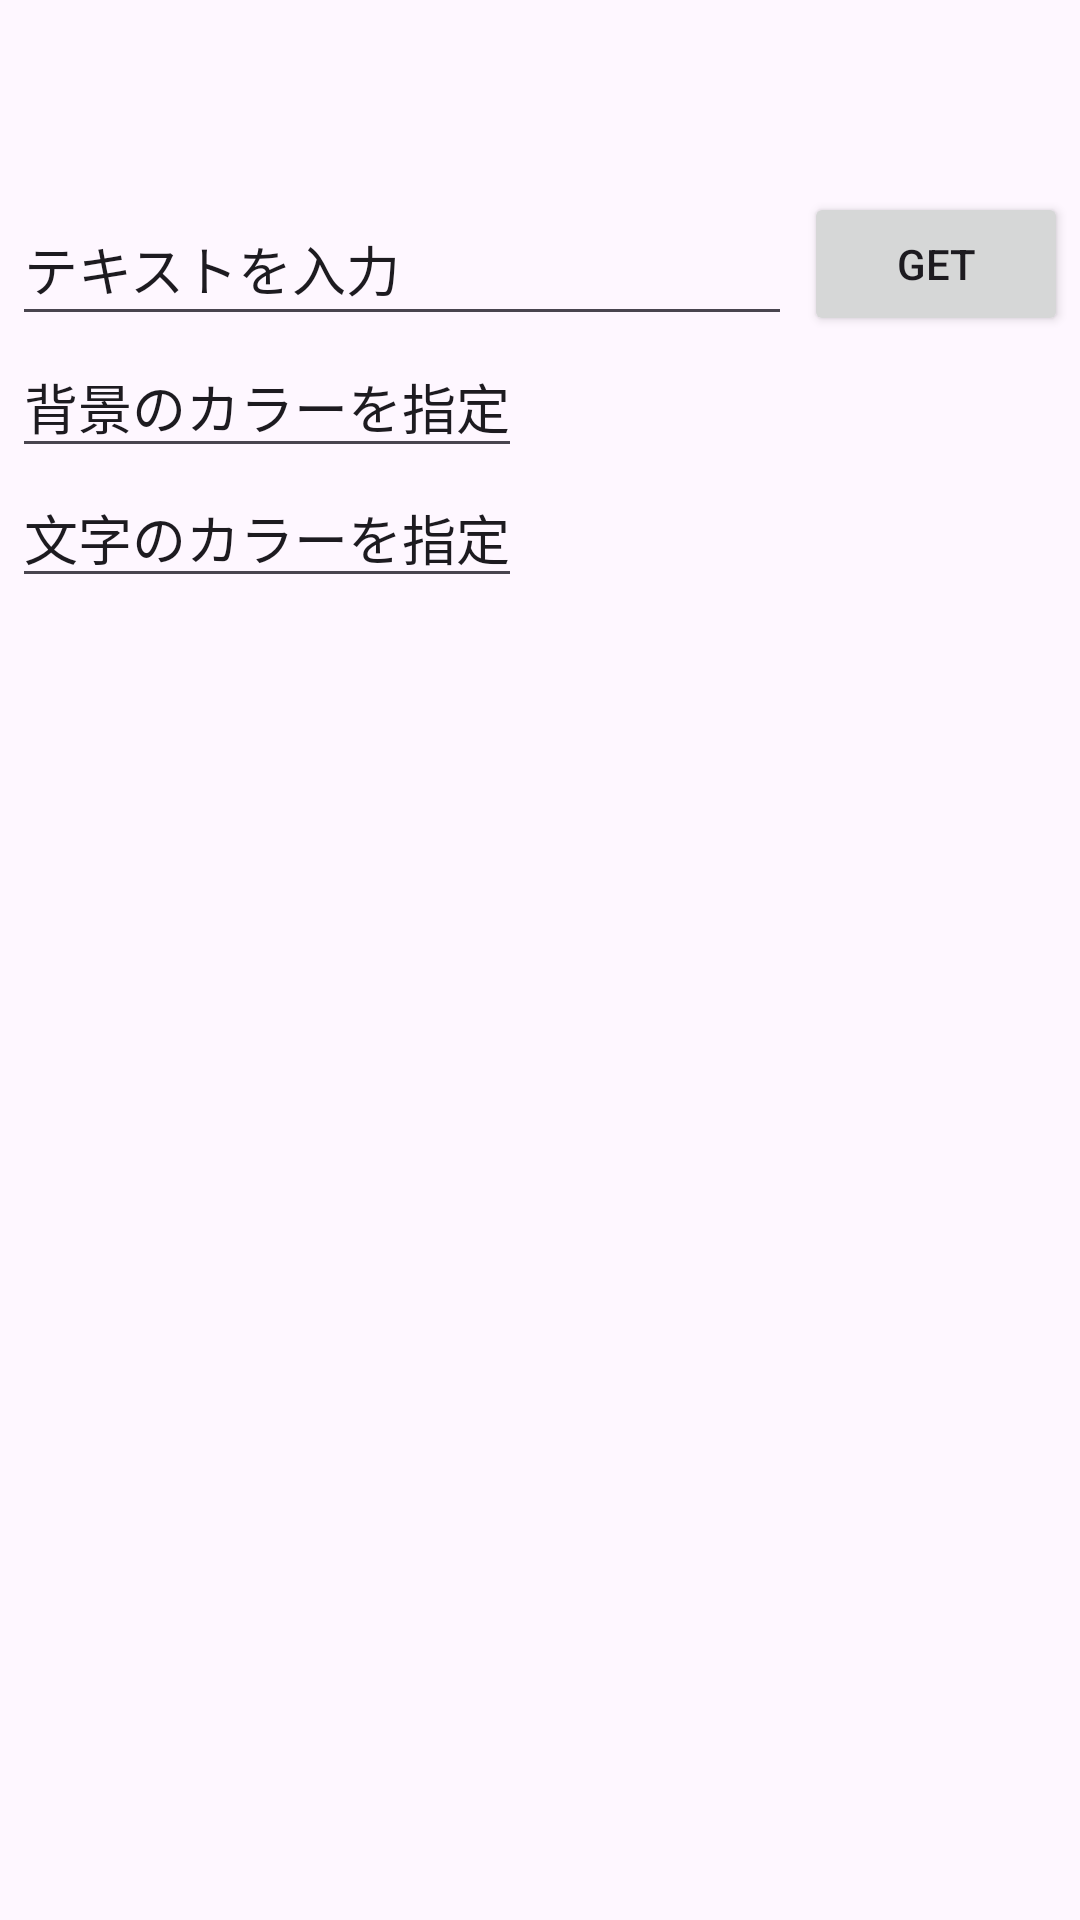

Android layout source for this screen:
<!-- AndroidManifest.xml: application theme Theme.ToasApplication -->
<!-- res/layout/activity_main6.xml -->
<?xml version="1.0" encoding="utf-8"?>
<androidx.constraintlayout.widget.ConstraintLayout xmlns:android="http://schemas.android.com/apk/res/android"
    xmlns:app="http://schemas.android.com/apk/res-auto"
    xmlns:tools="http://schemas.android.com/tools"
    android:id="@+id/main"
    android:layout_width="match_parent"
    android:layout_height="match_parent"
    tools:context=".MainActivity6">

    <ImageView
        android:id="@+id/imageView"
        android:layout_width="wrap_content"
        android:layout_height="wrap_content"
        app:srcCompat="@drawable/ic_launcher_foreground"
        app:layout_constraintTop_toTopOf="parent"
        app:layout_constraintBottom_toBottomOf="parent"
        app:layout_constraintStart_toStartOf="parent"
        app:layout_constraintEnd_toEndOf="parent"/>

    <EditText
        android:id="@+id/inputText"
        android:layout_width="260dp"
        android:layout_height="48dp"
        android:layout_marginTop="64dp"
        android:text="テキストを入力"
        android:textAlignment="viewStart"
        app:layout_constraintEnd_toStartOf="@id/getButton"
        app:layout_constraintStart_toStartOf="parent"
        app:layout_constraintTop_toTopOf="parent" />

    <EditText
        android:id="@+id/backColor"
        android:layout_width="170dp"
        android:layout_height="44dp"
        android:text="背景のカラーを指定"
        app:layout_constraintStart_toStartOf="@id/inputText"
        app:layout_constraintTop_toBottomOf="@id/inputText" />

    <EditText
        android:id="@+id/characterColor"
        android:layout_width="wrap_content"
        android:layout_height="wrap_content"
        android:text="文字のカラーを指定"
        app:layout_constraintTop_toBottomOf="@id/backColor"
        app:layout_constraintStart_toStartOf="@id/backColor"
        />
    <Button
        android:id="@+id/getButton"
        android:layout_width="wrap_content"
        android:layout_height="wrap_content"
        android:text="GET"
        app:layout_constraintEnd_toEndOf="parent"
        app:layout_constraintStart_toEndOf="@id/inputText"
        app:layout_constraintTop_toTopOf="@id/inputText" />

</androidx.constraintlayout.widget.ConstraintLayout>
<!-- resources referenced by this layout -->
<resources>
  <style name="Theme.ToasApplication" parent="Base.Theme.ToasApplication" />
  <style name="Base.Theme.ToasApplication" parent="Theme.Material3.DayNight.NoActionBar">
          
          
      </style>
</resources>
